Image classification data set "enhance_then_resize" (brandonlch2904/Brain_Tumour_Detection on GitHub). Class labels (4): glioma tumor, meningioma tumor, no tumor, pituitary tumor.

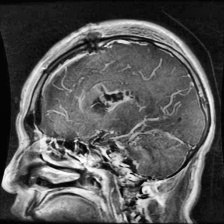
Label: glioma tumor

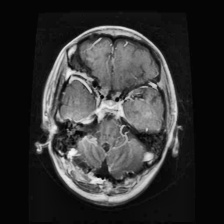
Label: glioma tumor

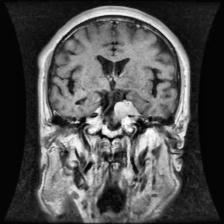
Label: meningioma tumor

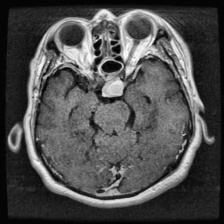
Label: pituitary tumor

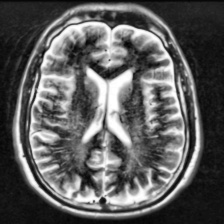
Label: no tumor

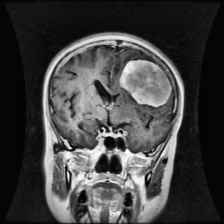
Label: meningioma tumor
